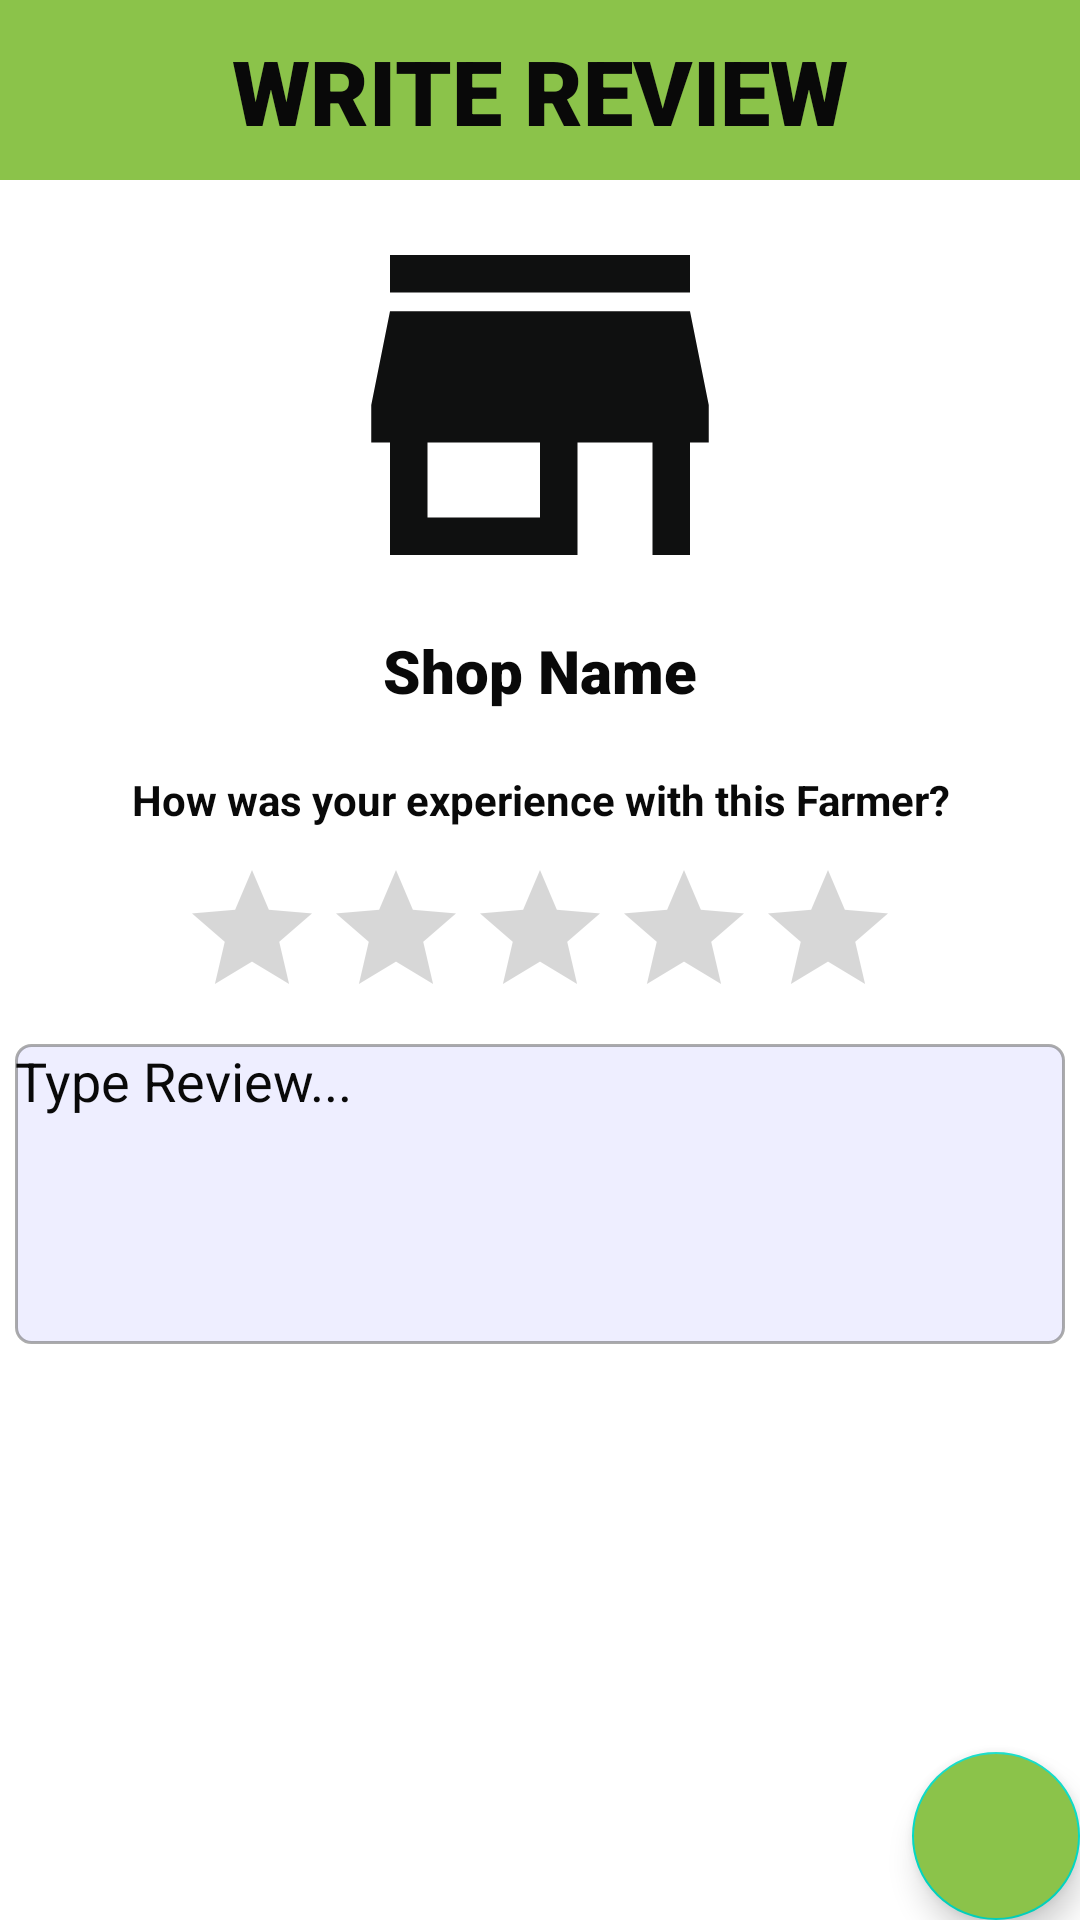

Layout XML and referenced resources for this Android screen:
<!-- AndroidManifest.xml: application theme Theme.FarmersCart -->
<!-- res/layout/activity_write_review.xml -->
<?xml version="1.0" encoding="utf-8"?>
<RelativeLayout xmlns:android="http://schemas.android.com/apk/res/android"
    xmlns:app="http://schemas.android.com/apk/res-auto"
    xmlns:tools="http://schemas.android.com/tools"
    android:layout_width="match_parent"
    android:layout_height="match_parent"
    android:orientation="vertical"
    tools:context=".activities.WriteReviewActivity">

    <RelativeLayout
        android:id="@+id/toolbarRl"
        android:layout_width="match_parent"
        android:layout_height="60dp"
        android:padding="10dp"
        android:background="@color/lawngreen">

        <TextView
            android:layout_width="wrap_content"
            android:layout_height="wrap_content"
            android:layout_centerHorizontal="true"
            android:fontFamily="sans-serif-black"
            android:text="WRITE REVIEW"
            android:textColor="@color/black"
            android:textSize="30sp"
            android:textStyle="bold" />

    </RelativeLayout>

    <ImageView
        android:layout_below="@id/toolbarRl"
        android:id="@+id/profileIv"
        android:layout_width="150dp"
        android:layout_height="150dp"
        android:src="@drawable/ic_store_black"
        android:layout_gravity="center"
        android:layout_centerHorizontal="true"/>

    <TextView
        android:layout_below="@+id/profileIv"
        android:id="@+id/shopNameTv"
        android:layout_width="wrap_content"
        android:layout_height="wrap_content"
        android:layout_gravity="center_horizontal"
        android:text="Shop Name"
        android:fontFamily="sans-serif-black"
        android:textStyle="bold"
        android:textColor="@color/black"
        android:layout_centerHorizontal="true"
        android:textSize="20sp"/>

    <TextView
        android:id="@+id/labelTv"
        android:layout_below="@id/shopNameTv"
        android:layout_width="match_parent"
        android:layout_height="wrap_content"
        android:layout_marginTop="20dp"
        android:textAlignment="center"
        android:text="How was your experience with this Farmer?"
        android:textColor="@color/black"
        android:textStyle="bold"/>

    <RatingBar
        android:id="@+id/ratingBar"
        android:layout_below="@+id/labelTv"
        android:layout_centerHorizontal="true"
        android:layout_width="wrap_content"
        android:layout_height="wrap_content"
        android:layout_gravity="center_horizontal"
        android:numStars="5"
        android:layout_marginTop="10dp"/>

    <EditText
        android:id="@+id/reviewEt"
        android:layout_below="@+id/ratingBar"
        android:layout_width="match_parent"
        android:layout_height="wrap_content"
        android:background="@drawable/shape_rect02"
        android:hint="Type Review..."
        android:gravity="top"
        android:textColorHint="@color/black"
        android:minHeight="100dp"
        android:layout_margin="5dp"/>

    <com.google.android.material.floatingactionbutton.FloatingActionButton
        android:id="@+id/submitBtn"
        android:layout_width="wrap_content"
        android:layout_height="wrap_content"
        android:layout_alignParentEnd="true"
        android:layout_alignParentBottom="true"
        android:backgroundTint="@color/lawngreen"
        android:src="@drawable/ic_done_black"/>


</RelativeLayout>
<!-- resources referenced by this layout -->
<resources>
  <color name="black">#090909</color>
  <color name="lawngreen">#8BC34A</color>
  <!-- drawable ic_store_black (drawable) -->
  <vector android:height="24dp" android:tint="#0F1010"
      android:viewportHeight="24" android:viewportWidth="24"
      android:width="24dp" xmlns:android="http://schemas.android.com/apk/res/android">
      <path android:fillColor="@android:color/white" android:pathData="M20,4L4,4v2h16L20,4zM21,14v-2l-1,-5L4,7l-1,5v2h1v6h10v-6h4v6h2v-6h1zM12,18L6,18v-4h6v4z"/>
  </vector>
  <!-- drawable shape_rect02 (drawable) -->
  <?xml version="1.0" encoding="utf-8"?>
  <shape xmlns:android="http://schemas.android.com/apk/res/android"
      android:shape="rectangle">
  
      <solid android:color="#EEEEFF"/>
  
      <corners android:radius="5dp"/>
  
      <stroke android:color="@color/gray"
          android:width="1dp"/>
  
  
  
  </shape>
  <style name="Theme.FarmersCart" parent="Theme.MaterialComponents.DayNight.NoActionBar">
          
          <item name="colorPrimary">@color/purple_500</item>
          <item name="colorPrimaryVariant">@color/purple_700</item>
          <item name="colorOnPrimary">@color/white</item>
          
          <item name="colorSecondary">@color/teal_200</item>
          <item name="colorSecondaryVariant">@color/teal_700</item>
          <item name="colorOnSecondary">@color/black</item>
          
          <item name="android:statusBarColor" tools:targetApi="l">#00000000</item>
          
      </style>
  <color name="gray">#8D696969</color>
  <color name="purple_500">#FF6200EE</color>
  <color name="purple_700">#FF3700B3</color>
  <color name="white">#FFFFFFFF</color>
  <color name="teal_200">#FF03DAC5</color>
  <color name="teal_700">#FF018786</color>
</resources>
